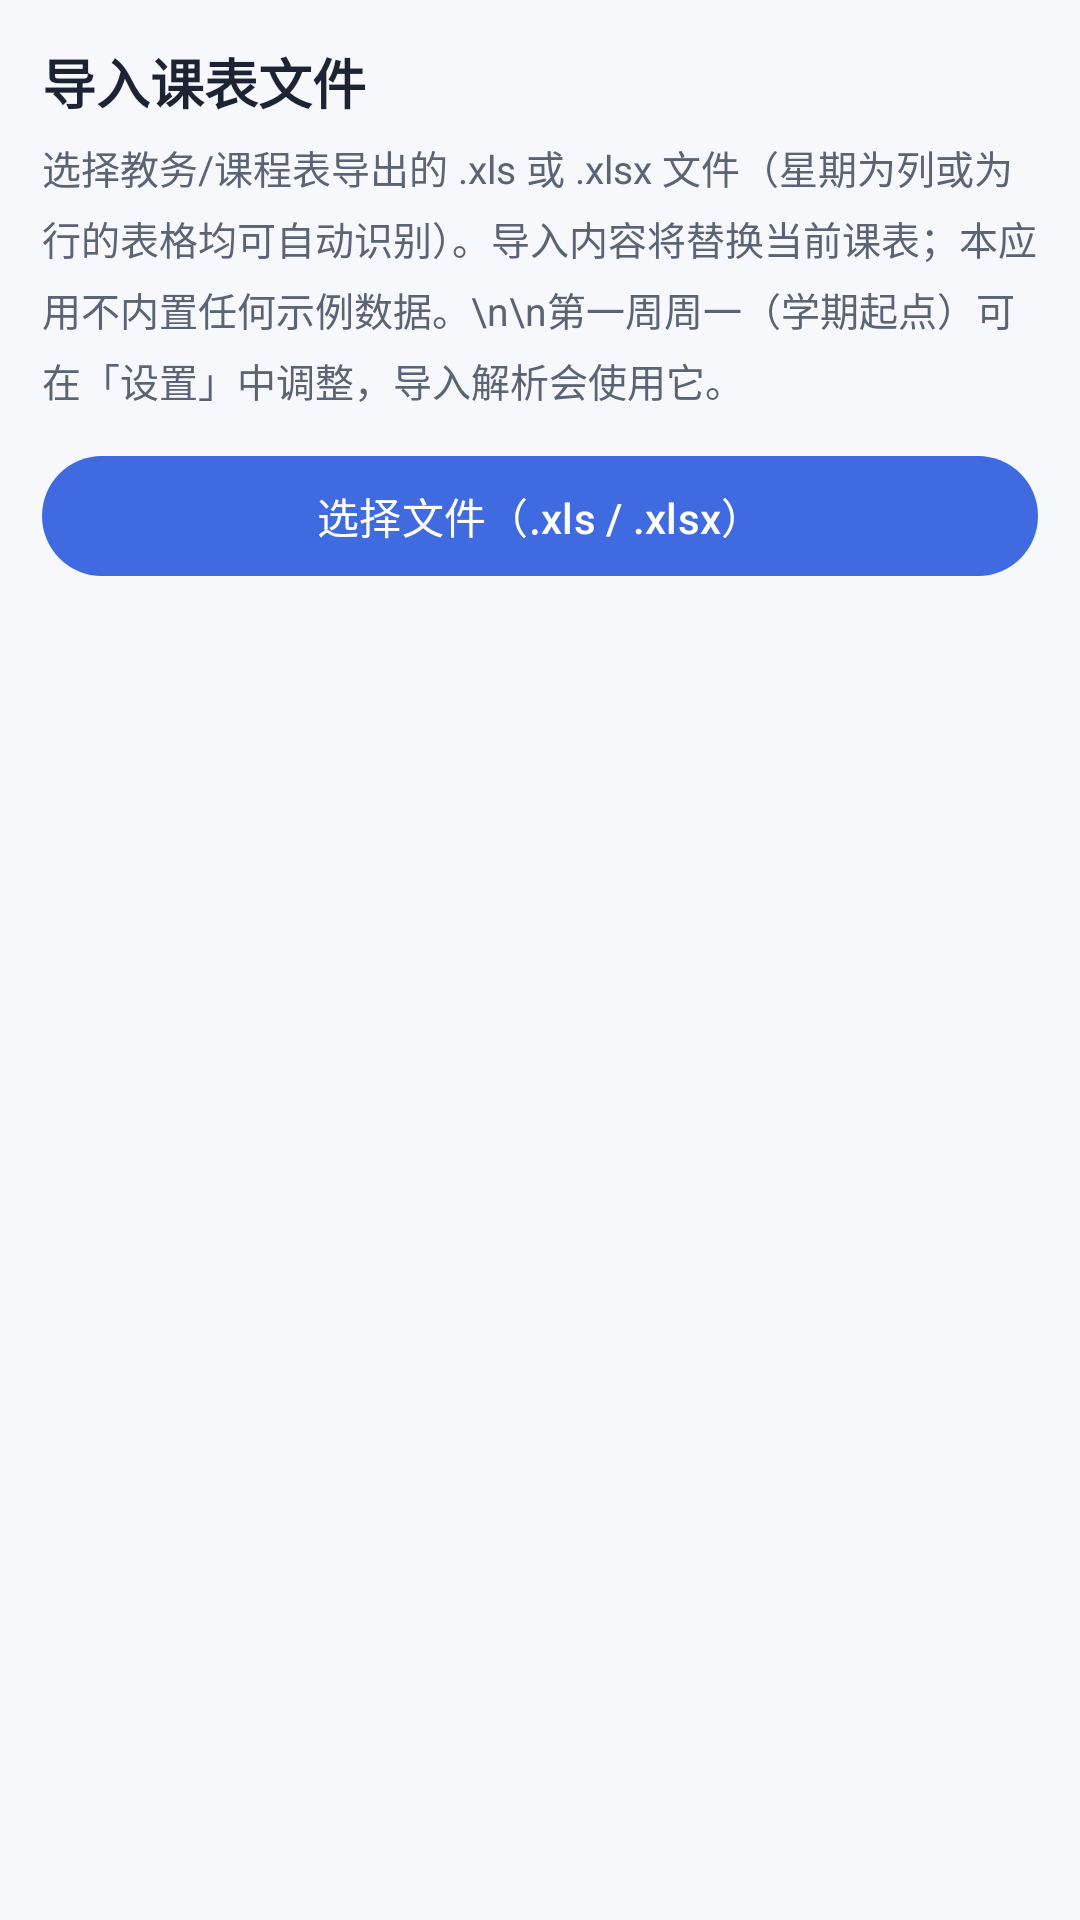

Produce the Android XML layout that renders to this screen, including the resource entries it uses.
<!-- AndroidManifest.xml: application theme Theme.CourseTable -->
<!-- res/layout/fragment_import.xml -->
<?xml version="1.0" encoding="utf-8"?>
<LinearLayout xmlns:android="http://schemas.android.com/apk/res/android"
    android:layout_width="match_parent"
    android:layout_height="wrap_content"
    android:orientation="vertical"
    android:padding="14dp">

    <TextView
        android:layout_width="match_parent"
        android:layout_height="wrap_content"
        android:lineSpacingExtra="6dp"
        android:text="@string/import_title"
        android:textColor="@color/ink"
        android:textSize="18sp"
        android:textStyle="bold" />

    <TextView
        android:layout_width="match_parent"
        android:layout_height="wrap_content"
        android:layout_marginTop="6dp"
        android:lineSpacingExtra="5dp"
        android:textColor="@color/ink_2"
        android:textSize="13sp"
        android:text="选择教务/课程表导出的 .xls 或 .xlsx 文件（星期为列或为行的表格均可自动识别）。导入内容将替换当前课表；本应用不内置任何示例数据。\n\n第一周周一（学期起点）可在「设置」中调整，导入解析会使用它。" />

    <com.google.android.material.button.MaterialButton
        android:id="@+id/btnPick"
        android:layout_width="match_parent"
        android:layout_height="wrap_content"
        android:layout_marginTop="12dp"
        android:text="@string/import_pick" />

    <ProgressBar
        android:id="@+id/progress"
        android:layout_width="wrap_content"
        android:layout_height="wrap_content"
        android:layout_gravity="center_horizontal"
        android:layout_marginTop="18dp"
        android:visibility="gone" />

    <TextView
        android:id="@+id/importStatus"
        android:layout_width="match_parent"
        android:layout_height="wrap_content"
        android:layout_marginTop="10dp"
        android:gravity="center"
        android:textColor="@color/ink_2"
        android:textSize="13sp" />

    <TextView
        android:id="@+id/previewBox"
        android:layout_width="match_parent"
        android:layout_height="wrap_content"
        android:layout_marginTop="12dp"
        android:background="@drawable/bg_card"
        android:lineSpacingExtra="4dp"
        android:padding="12dp"
        android:textColor="@color/ink"
        android:textIsSelectable="true"
        android:textSize="13sp"
        android:visibility="gone" />

    <LinearLayout
        android:id="@+id/confirmRow"
        android:layout_width="match_parent"
        android:layout_height="wrap_content"
        android:layout_marginTop="12dp"
        android:orientation="horizontal"
        android:visibility="gone">

        <com.google.android.material.button.MaterialButton
            android:id="@+id/btnImportCancel"
            style="@style/Widget.Material3.Button.OutlinedButton"
            android:layout_width="0dp"
            android:layout_height="wrap_content"
            android:layout_weight="1"
            android:text="@string/import_cancel" />

        <com.google.android.material.button.MaterialButton
            android:id="@+id/btnImportOk"
            android:layout_width="0dp"
            android:layout_height="wrap_content"
            android:layout_marginStart="10dp"
            android:layout_weight="1"
            android:text="@string/import_confirm" />
    </LinearLayout>
</LinearLayout>
<!-- resources referenced by this layout -->
<resources>
  <color name="ink">#1C2433</color>
  <color name="ink_2">#5A6474</color>
  <string name="import_cancel">取消</string>
  <string name="import_confirm">确认导入</string>
  <string name="import_pick">选择文件（.xls / .xlsx）</string>
  <string name="import_title">导入课表文件</string>
  <style name="Theme.CourseTable" parent="Theme.Material3.Light.NoActionBar">
          <item name="colorPrimary">@color/brand</item>
          <item name="colorOnPrimary">@color/card</item>
          <item name="colorPrimaryContainer">@color/brand_light</item>
          <item name="colorOnPrimaryContainer">@color/brand_dark</item>
          <item name="android:windowBackground">@color/bg</item>
          <item name="android:statusBarColor">@color/bg</item>
          <item name="android:windowLightStatusBar">true</item>
      </style>
  <color name="brand">#3F6AE0</color>
  <color name="card">#FFFFFF</color>
  <color name="brand_light">#E8EEFC</color>
  <color name="brand_dark">#2C4FAD</color>
  <color name="bg">#F7F8FC</color>
</resources>
